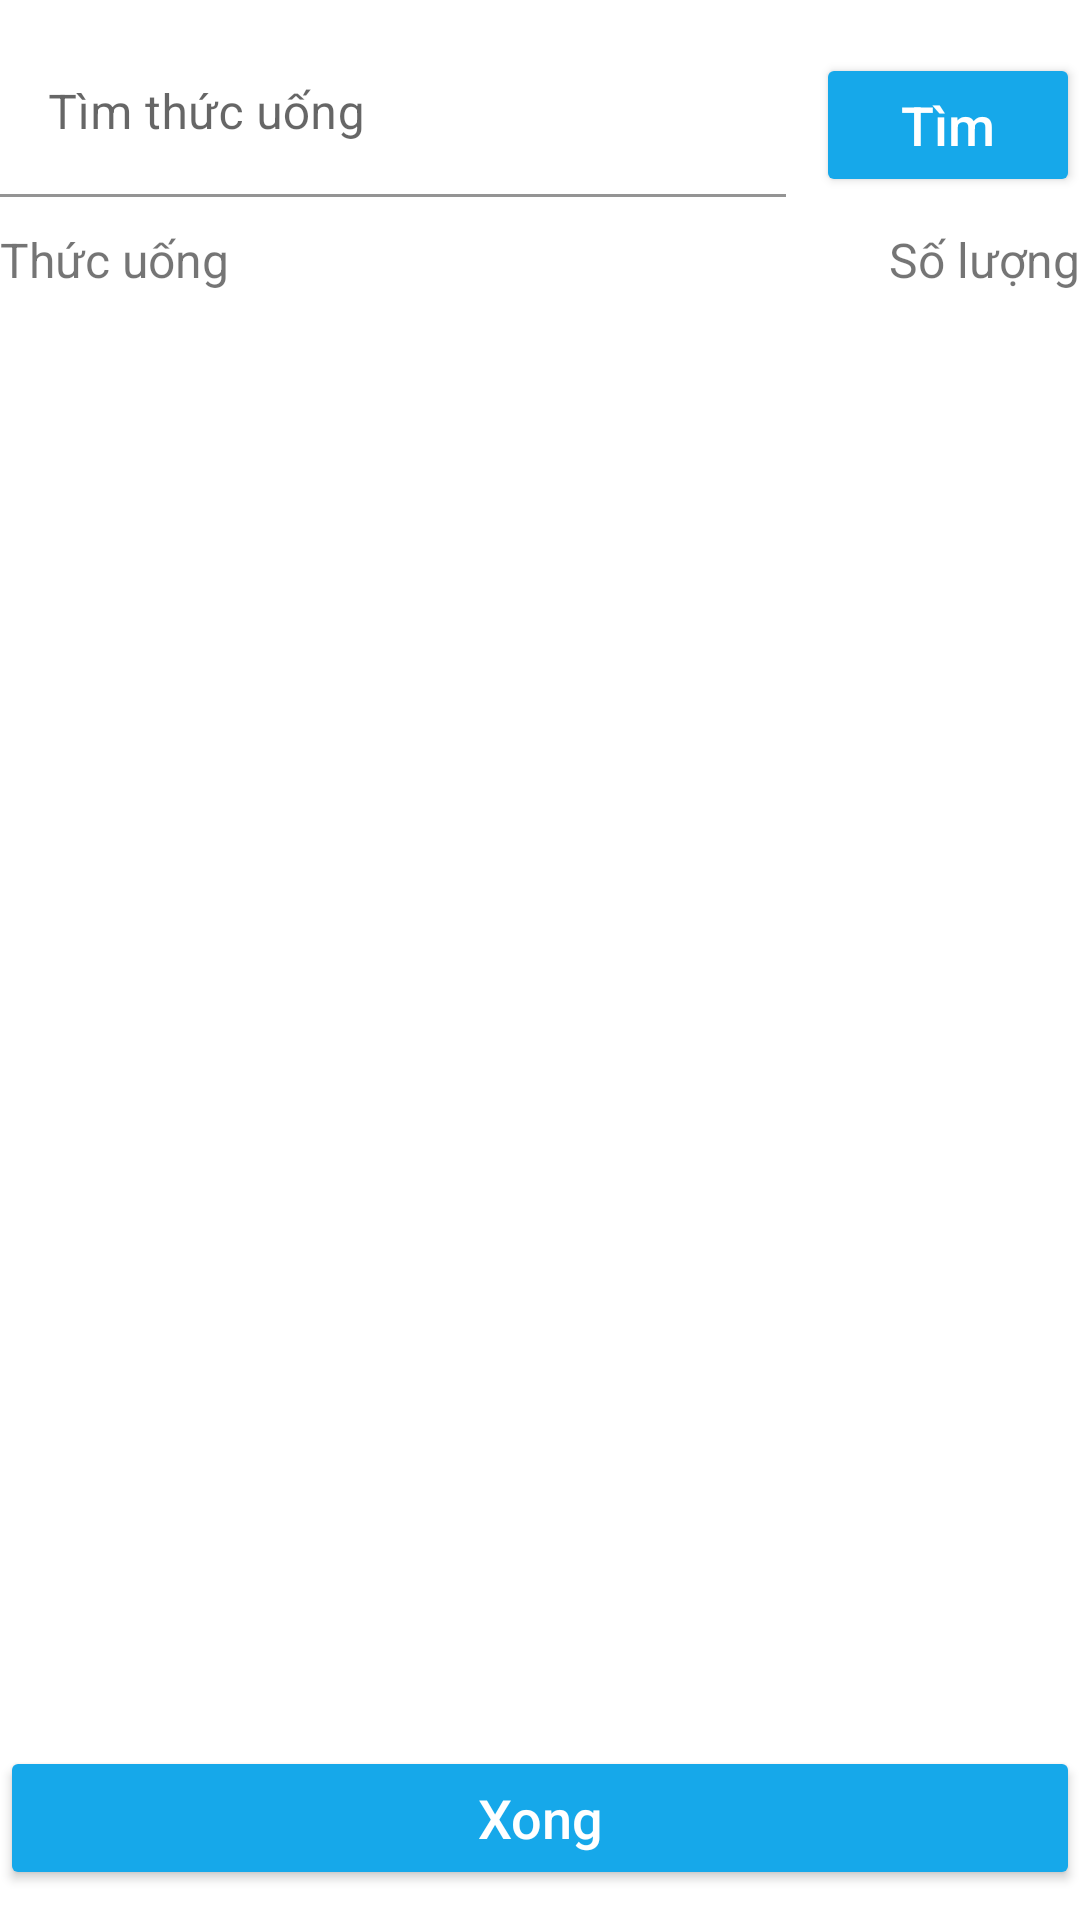

Produce the Android XML layout that renders to this screen, including the resource entries it uses.
<!-- AndroidManifest.xml: application theme Theme.MaterialComponents.Light.NoActionBar -->
<!-- res/layout/activity_choosedrinks.xml -->
<?xml version="1.0" encoding="utf-8"?>
<LinearLayout xmlns:android="http://schemas.android.com/apk/res/android"
    xmlns:app="http://schemas.android.com/apk/res-auto"
    xmlns:tools="http://schemas.android.com/tools"
    android:layout_width="match_parent"
    android:layout_height="match_parent"
    android:layout_marginHorizontal="16dp"
    android:orientation="vertical"
    tools:context=".Presentation.ChooseDrinksActivity">

    <LinearLayout
        android:layout_width="match_parent"
        android:layout_height="wrap_content"
        android:orientation="horizontal"
        android:gravity="bottom"
        android:layout_marginTop="10dp">

        <com.google.android.material.textfield.TextInputLayout
            android:layout_width="wrap_content"
            android:layout_height="wrap_content"
            android:layout_weight="1"
            android:layout_marginRight="10dp"
            android:layout_gravity="center_vertical">

            <EditText
                android:id="@+id/edtSearch"
                android:layout_width="match_parent"
                android:layout_height="wrap_content"
                android:background="#fff"
                android:hint="Tìm thức uống"
                android:textColor="#000"
                android:textCursorDrawable="@drawable/cursor_color"
                android:textSize="16dp" />
        </com.google.android.material.textfield.TextInputLayout>
        <Button
            android:id="@+id/btnSearch"
            android:layout_width="wrap_content"
            android:layout_height="wrap_content"
            android:textSize="18dp"
            android:paddingVertical="10dp"
            android:textAllCaps="false"
            android:textStyle="normal"
            android:letterSpacing="0"
            android:backgroundTint="#16a8ea"
            android:textColor="#fff"
            android:text="Tìm"/>
    </LinearLayout>

    <TableLayout
        android:layout_width="match_parent"
        android:layout_height="wrap_content"
        android:stretchColumns="0"
        android:layout_weight="1"
        android:paddingVertical="10dp">

        <TableRow>

            <TextView
                android:layout_height="wrap_content"
                android:layout_width="wrap_content"
                android:text="Thức uống"
                android:textSize="16dp" />
            <TextView
                android:layout_height="wrap_content"
                android:layout_width="wrap_content"
                android:text="Số lượng"
                android:textSize="16dp" />
        </TableRow>

        <ListView
            android:id="@+id/lsvDrinks"
            android:layout_width="match_parent"
            android:layout_height="match_parent" />
    </TableLayout>

    <Button
        android:id="@+id/btnComfirm"
        android:layout_width="match_parent"
        android:layout_height="wrap_content"
        android:text="Xong"
        android:textSize="18dp"
        android:paddingVertical="10dp"
        android:textAllCaps="false"
        android:letterSpacing="0"
        android:backgroundTint="#16a8ea"
        android:textColor="#fff"
        android:layout_marginVertical="10dp"/>

</LinearLayout>
<!-- resources referenced by this layout -->
<resources>
  <!-- drawable cursor_color (drawable) -->
  <?xml version="1.0" encoding="utf-8"?>
  <shape xmlns:android="http://schemas.android.com/apk/res/android">
      <size android:width="2dp"/>
      <solid android:color="#16a8ea"/>
  </shape>
</resources>
